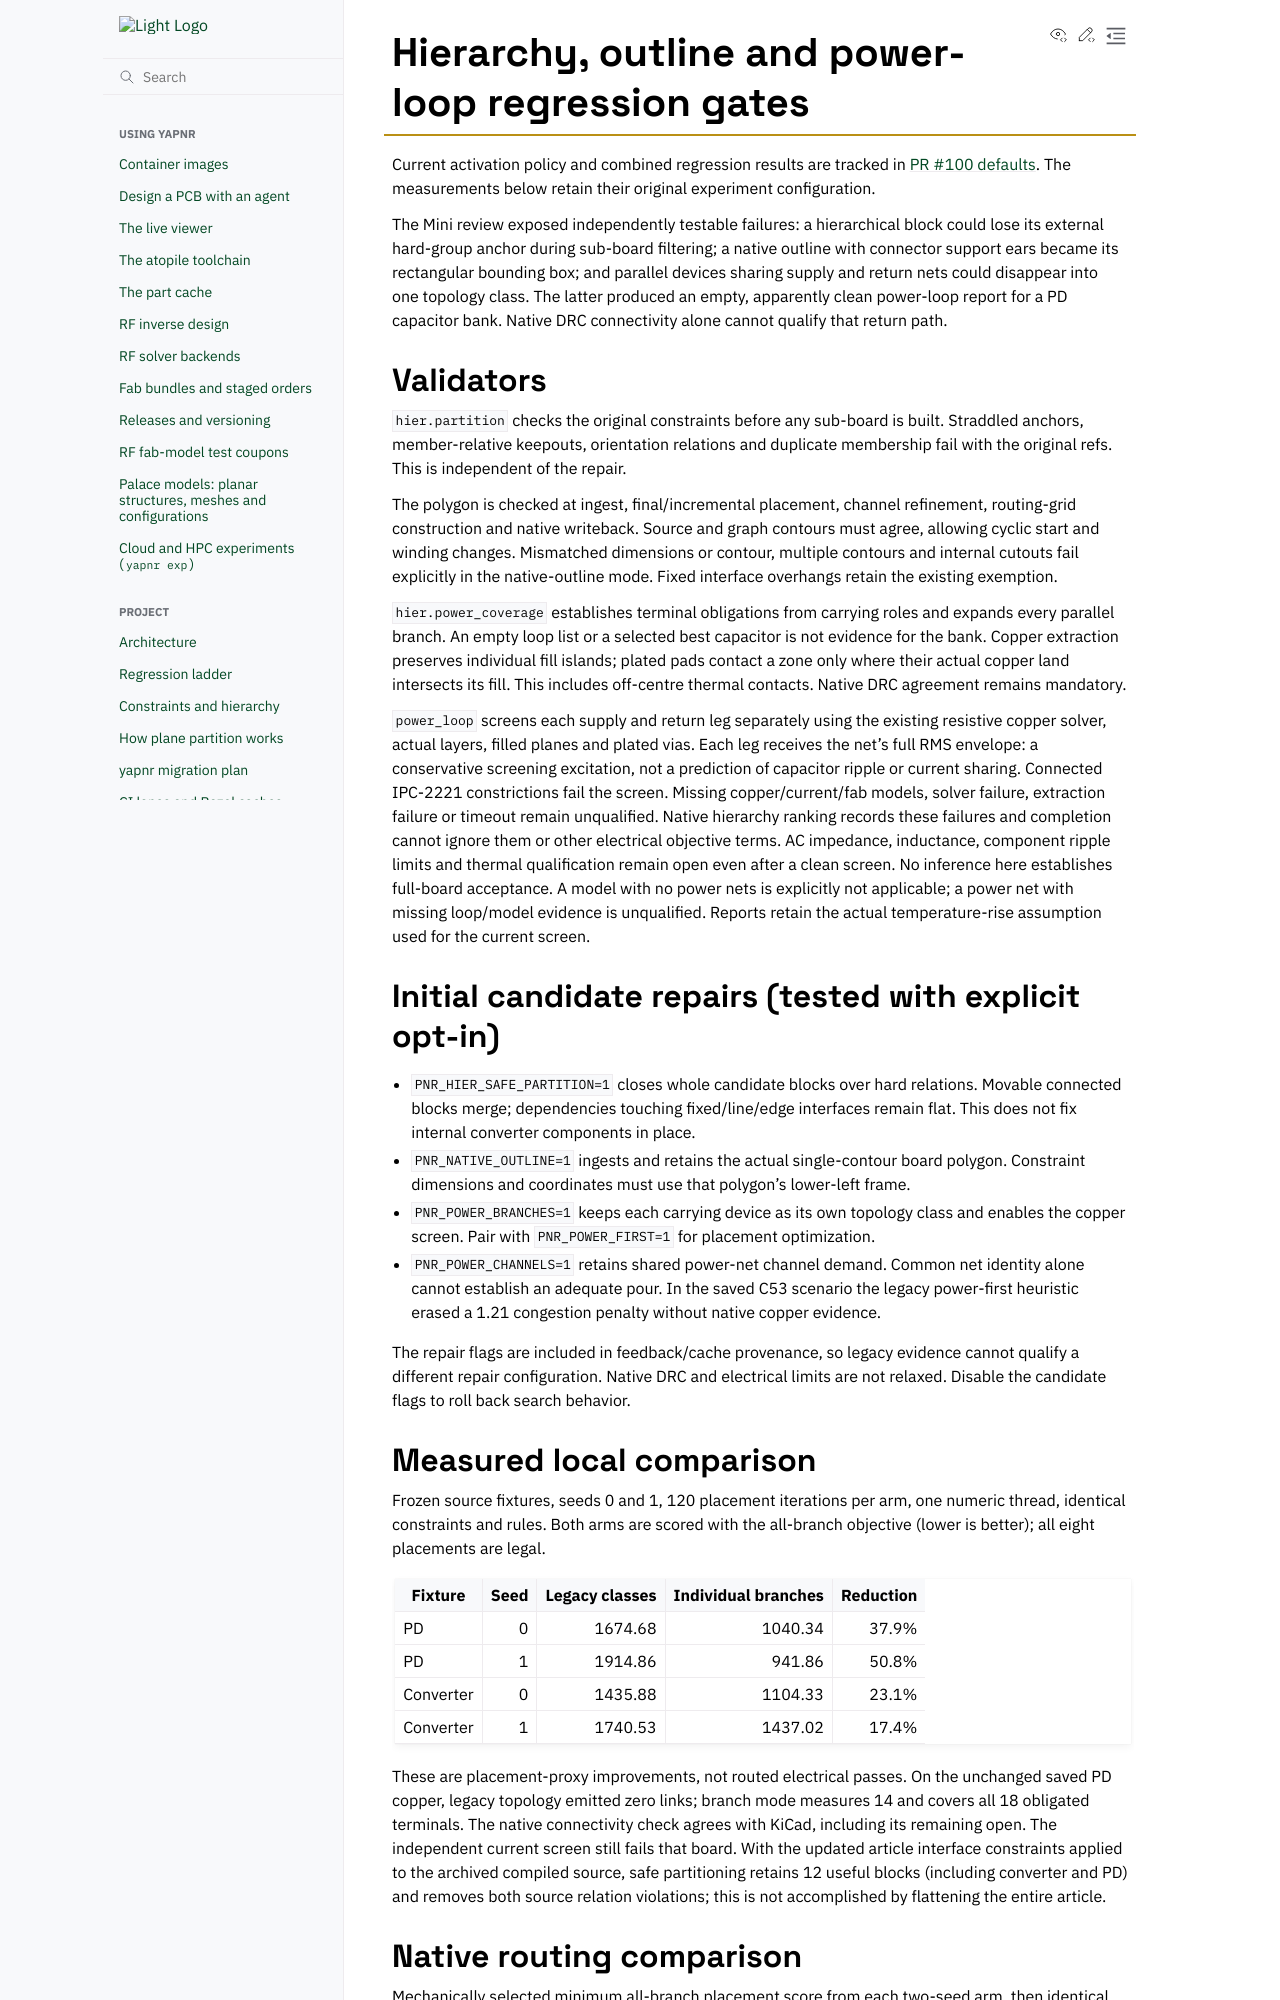

repository: Studio-Fug/yapnr · page: pr-preview/pr-102/docs/design/mini-validator-repair.html · generator: sphinx

# Hierarchy, outline and power-loop regression gates

Current activation policy and combined regression results are tracked in
[PR #100 defaults](pr100-defaults.md). The measurements below retain their
original experiment configuration.

The Mini review exposed independently testable failures: a hierarchical block
could lose its external hard-group anchor during sub-board filtering; a native
outline with connector support ears became its rectangular bounding box; and
parallel devices sharing supply and return nets could disappear into one topology
class. The latter produced an empty, apparently clean power-loop report for a PD
capacitor bank. Native DRC connectivity alone cannot qualify that return path.

## Validators

`hier.partition` checks the original constraints before any sub-board is built.
Straddled anchors, member-relative keepouts, orientation relations and duplicate
membership fail with the original refs. This is independent of the repair.

The polygon is checked at ingest, final/incremental placement, channel refinement,
routing-grid construction and native writeback. Source and graph contours must
agree, allowing cyclic start and winding changes. Mismatched dimensions or contour,
multiple contours and internal cutouts fail explicitly in the native-outline mode.
Fixed interface overhangs retain the existing exemption.

`hier.power_coverage` establishes terminal obligations from carrying roles and
expands every parallel branch. An empty loop list or a selected best capacitor is
not evidence for the bank. Copper extraction preserves individual fill islands;
plated pads contact a zone only where their actual copper land intersects its fill.
This includes off-centre thermal contacts. Native DRC agreement remains mandatory.

`power_loop` screens each supply and return leg separately using the existing
resistive copper solver, actual layers, filled planes and plated vias. Each leg
receives the net's full RMS envelope: a conservative screening excitation, not a
prediction of capacitor ripple or current sharing. Connected IPC-2221 constrictions
fail the screen. Missing copper/current/fab models, solver failure, extraction
failure or timeout remain unqualified. Native hierarchy ranking records these
failures and completion cannot ignore them or other electrical objective terms.
AC impedance, inductance, component ripple limits and thermal qualification remain
open even after a clean screen. No inference here establishes full-board acceptance.
A model with no power nets is
explicitly not applicable; a power net with missing loop/model evidence is unqualified.
Reports retain the actual temperature-rise assumption used for the current screen.
